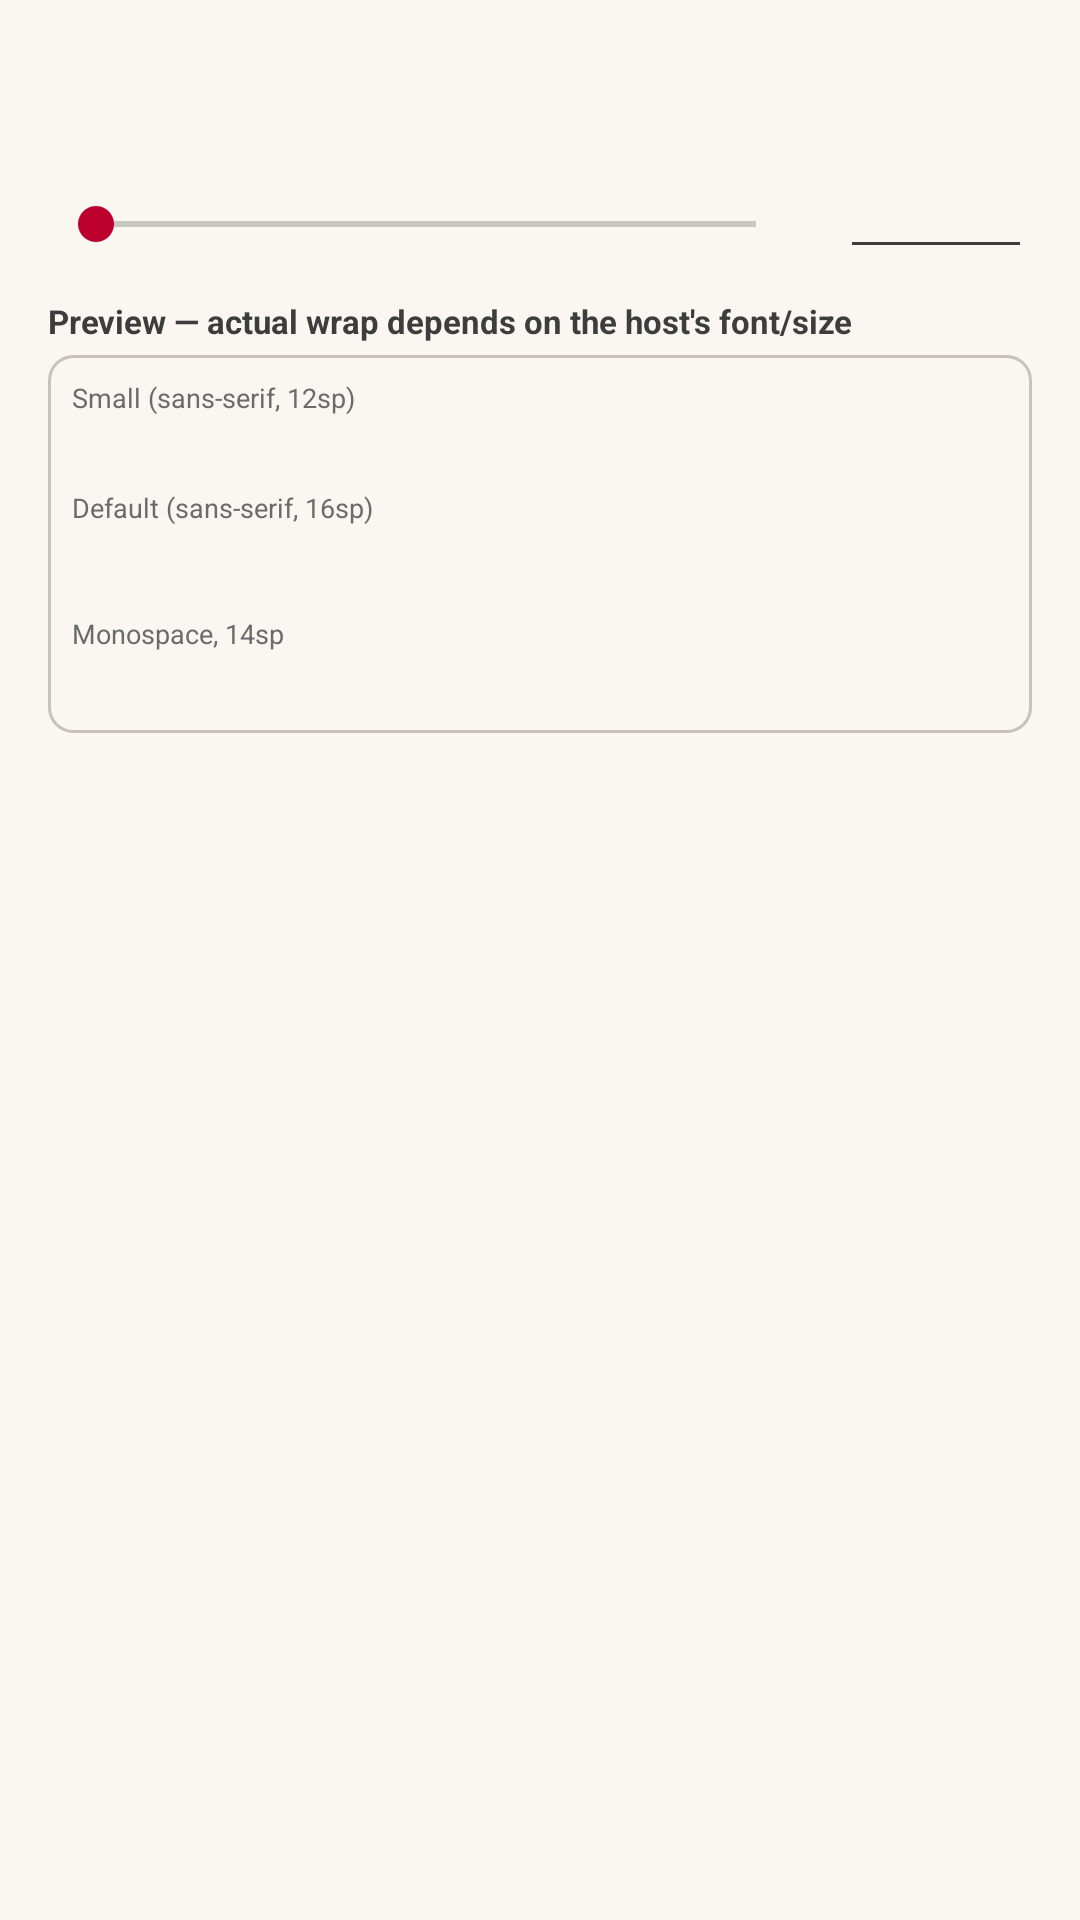

Reconstruct the res/layout file that produces this screen, plus the resources it refers to.
<!-- AndroidManifest.xml: application theme Theme.Japanglify -->
<!-- res/layout/preference_max_line_width.xml -->
<?xml version="1.0" encoding="utf-8"?>
<LinearLayout xmlns:android="http://schemas.android.com/apk/res/android"
    android:layout_width="match_parent"
    android:layout_height="wrap_content"
    android:orientation="vertical"
    android:paddingHorizontal="16dp"
    android:paddingVertical="12dp">

    <TextView
        android:id="@android:id/title"
        android:layout_width="match_parent"
        android:layout_height="wrap_content"
        android:textColor="@color/jp_ink"
        android:textSize="16sp" />

    <TextView
        android:id="@android:id/summary"
        android:layout_width="match_parent"
        android:layout_height="wrap_content"
        android:layout_marginTop="2dp"
        android:textColor="@color/jp_ink_secondary"
        android:textSize="12sp" />

    <LinearLayout
        android:layout_width="match_parent"
        android:layout_height="wrap_content"
        android:layout_marginTop="8dp"
        android:gravity="center_vertical"
        android:orientation="horizontal">

        <SeekBar
            android:id="@+id/max_line_width_seekbar"
            android:layout_width="0dp"
            android:layout_height="wrap_content"
            android:layout_weight="1"
            android:max="120"
            android:min="0" />

        <EditText
            android:id="@+id/max_line_width_value"
            android:layout_width="64dp"
            android:layout_height="wrap_content"
            android:layout_marginStart="12dp"
            android:gravity="center"
            android:inputType="number"
            android:maxLength="3"
            android:minHeight="0dp"
            android:paddingVertical="4dp"
            android:textColor="@color/jp_ink"
            android:textSize="16sp" />
    </LinearLayout>

    
    <TextView
        android:layout_width="match_parent"
        android:layout_height="wrap_content"
        android:layout_marginTop="10dp"
        android:text="@string/max_line_width_preview_heading"
        android:textColor="@color/jp_ink_secondary"
        android:textSize="11sp"
        android:textStyle="bold" />

    <LinearLayout
        android:layout_width="match_parent"
        android:layout_height="wrap_content"
        android:layout_marginTop="4dp"
        android:background="@drawable/edittext_border"
        android:orientation="vertical"
        android:padding="8dp">

        <TextView
            android:layout_width="match_parent"
            android:layout_height="wrap_content"
            android:text="@string/max_line_width_preview_small"
            android:textColor="@color/jp_ink_disabled"
            android:textSize="9sp" />
        <TextView
            android:id="@+id/max_line_width_preview_small"
            android:layout_width="match_parent"
            android:layout_height="wrap_content"
            android:fontFamily="sans-serif"
            android:textColor="@color/jp_ink"
            android:textSize="12sp" />

        <TextView
            android:layout_width="match_parent"
            android:layout_height="wrap_content"
            android:layout_marginTop="8dp"
            android:text="@string/max_line_width_preview_default"
            android:textColor="@color/jp_ink_disabled"
            android:textSize="9sp" />
        <TextView
            android:id="@+id/max_line_width_preview_default"
            android:layout_width="match_parent"
            android:layout_height="wrap_content"
            android:fontFamily="sans-serif"
            android:textColor="@color/jp_ink"
            android:textSize="16sp" />

        <TextView
            android:layout_width="match_parent"
            android:layout_height="wrap_content"
            android:layout_marginTop="8dp"
            android:text="@string/max_line_width_preview_monospace"
            android:textColor="@color/jp_ink_disabled"
            android:textSize="9sp" />
        <TextView
            android:id="@+id/max_line_width_preview_monospace"
            android:layout_width="match_parent"
            android:layout_height="wrap_content"
            android:fontFamily="monospace"
            android:textColor="@color/jp_ink"
            android:textSize="14sp" />
    </LinearLayout>
</LinearLayout>
<!-- resources referenced by this layout -->
<resources>
  <color name="jp_ink">#141414</color>
  <color name="jp_ink_disabled">#6B6B6B</color>
  <color name="jp_ink_secondary">#3D3D3D</color>
  <!-- drawable edittext_border (drawable) -->
  <?xml version="1.0" encoding="utf-8"?>
  <shape xmlns:android="http://schemas.android.com/apk/res/android"
      android:shape="rectangle">
      <solid android:color="@color/jp_paper" />
      <stroke
          android:width="1dp"
          android:color="@color/jp_divider" />
      <corners android:radius="8dp" />
  </shape>
  <string name="max_line_width_preview_default">Default (sans-serif, 16sp)</string>
  <string name="max_line_width_preview_heading">Preview — actual wrap depends on the host\'s font/size</string>
  <string name="max_line_width_preview_monospace">Monospace, 14sp</string>
  <string name="max_line_width_preview_small">Small (sans-serif, 12sp)</string>
  <color name="jp_paper">#FAF7F2</color>
  <color name="jp_divider">#C8C2B8</color>
  <color name="jp_red">#BC002D</color>
  <color name="jp_red_dark">#8B0021</color>
  <color name="jp_surface">#FFFFFF</color>
  <color name="jp_red_soft">#E8C5CD</color>
  <style name="Theme.Japanglify.Preference" parent="PreferenceThemeOverlay.v14.Material">
          <item name="android:textColorPrimary">@color/jp_ink</item>
          <item name="android:textColorSecondary">@color/jp_ink_secondary</item>
          <item name="android:colorBackground">@color/jp_paper</item>
          <item name="android:windowBackground">@color/jp_paper</item>
          <item name="colorControlActivated">@color/jp_red</item>
          <item name="colorAccent">@color/jp_red</item>
          <item name="android:textColor">@color/jp_ink</item>
      </style>
  <style name="Theme.Japanglify.Dialog" parent="ThemeOverlay.MaterialComponents.Dialog.Alert">
          <item name="colorPrimary">@color/jp_red</item>
          <item name="colorOnSurface">@color/jp_ink</item>
          <item name="android:textColorPrimary">@color/jp_ink</item>
          <item name="android:background">@color/jp_surface</item>
          <item name="buttonBarPositiveButtonStyle">@style/Widget.Japanglify.DialogButton</item>
          <item name="buttonBarNegativeButtonStyle">@style/Widget.Japanglify.DialogButton</item>
      </style>
  <style name="Widget.Japanglify.DialogButton" parent="Widget.MaterialComponents.Button.TextButton.Dialog">
          <item name="android:textColor">@color/jp_red</item>
      </style>
</resources>
